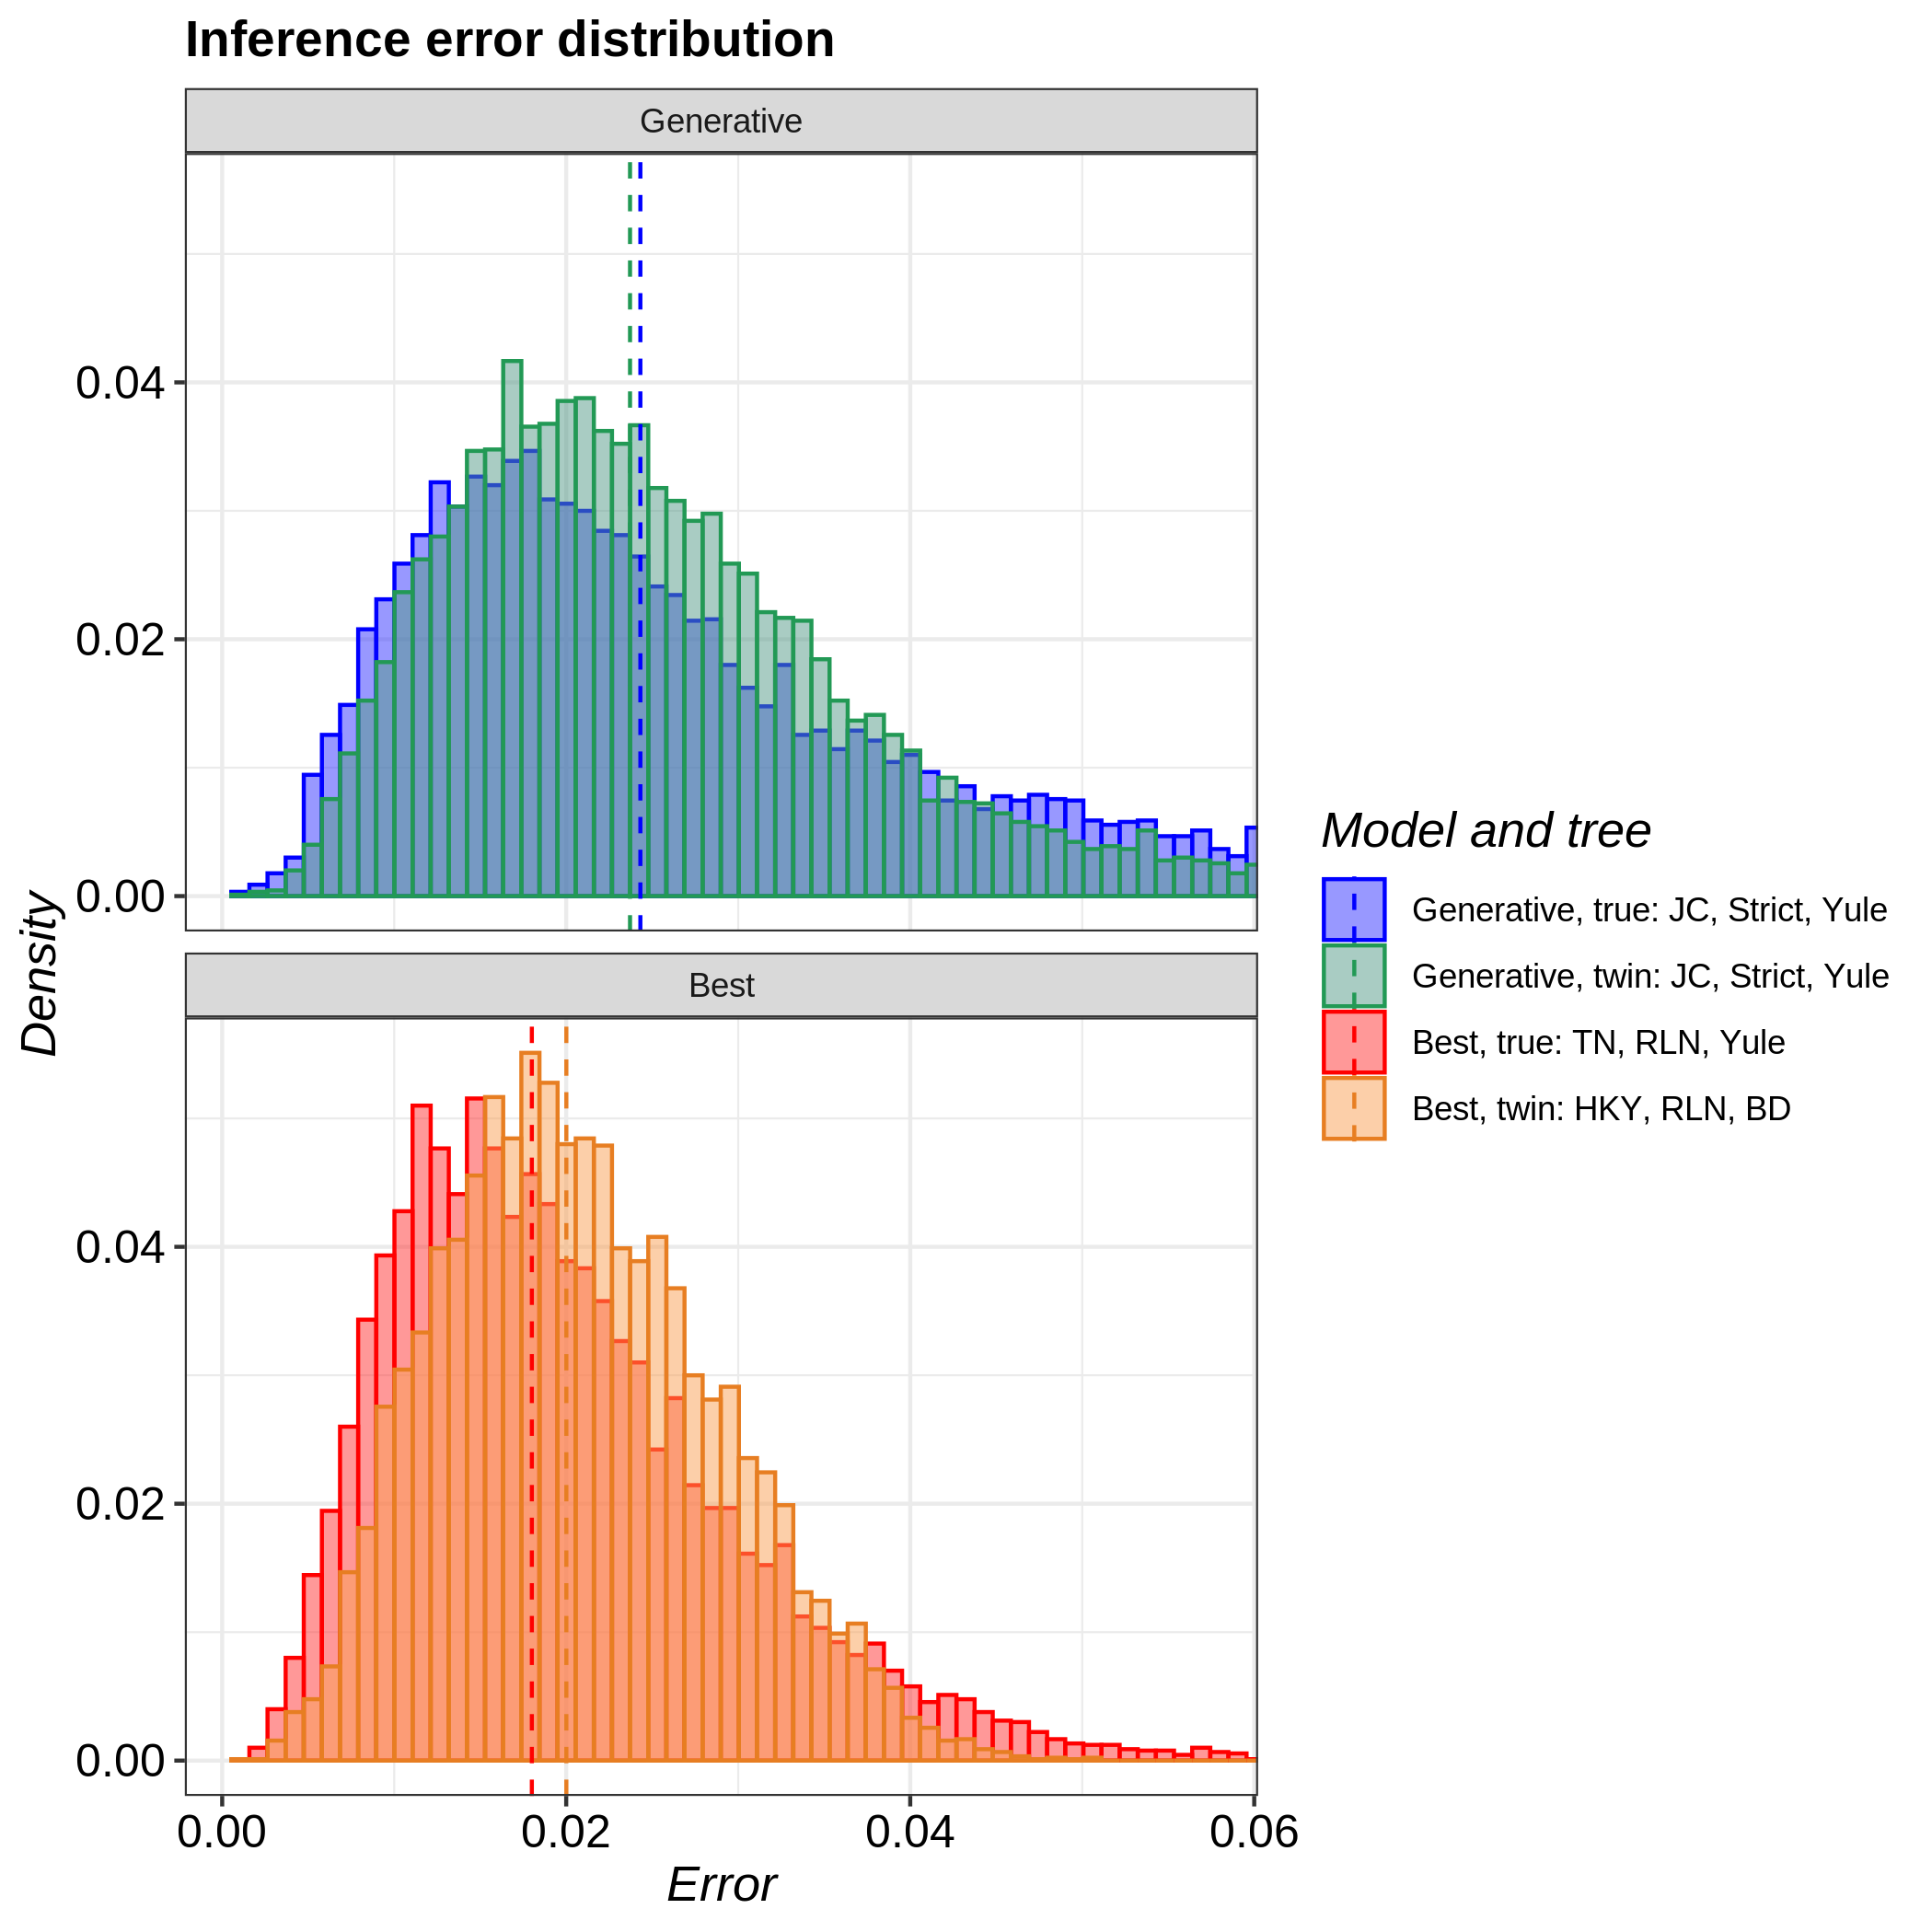

Data behind this chart, as committed beside it:
tree, inference_model, inference_model_weight, site_model, clock_model, tree_prior, error_1, error_2, error_3, error_4, error_5, error_6, error_7, error_8, error_9, error_10, error_11, error_12, error_13, error_14, error_15, error_16, error_17, error_18
true, generative, NA, JC69, strict, yule, 0.03004, 0.0114, 0.01903, 0.01383, 0.008441, 0.0127, 0.003642, 0.01563, 0.02087, 0.01045, 0.02719, 0.03281, 0.01614, 0.01238, 0.009317, 0.009349, 0.009955, 0.01008
true, candidate, 0.846, TN93, relaxed_log_normal, yule, 0.03631, 0.02874, 0.028, 0.009959, 0.02903, 0.02594, 0.005987, 0.0104, 0.009097, 0.06009, 0.01999, 0.01034, 0.01514, 0.01705, 0.01956, 0.02176, 0.004627, 0.03244
twin, generative, NA, JC69, strict, yule, 0.01401, 0.01717, 0.01252, 0.02545, 0.02608, 0.02494, 0.01749, 0.0248, 0.02132, 0.01616, 0.02199, 0.02692, 0.008461, 0.02744, 0.03064, 0.02041, 0.02655, 0.0118
twin, candidate, 0.9419, HKY, relaxed_log_normal, birth_death, 0.2032, 0.1807, 0.1037, 0.1087, 0.06986, 0.08875, 0.06, 0.04864, 0.1014, 0.02449, 0.01441, 0.03411, 0.01318, 0.03434, 0.04128, 0.05303, 0.03878, 0.02547
